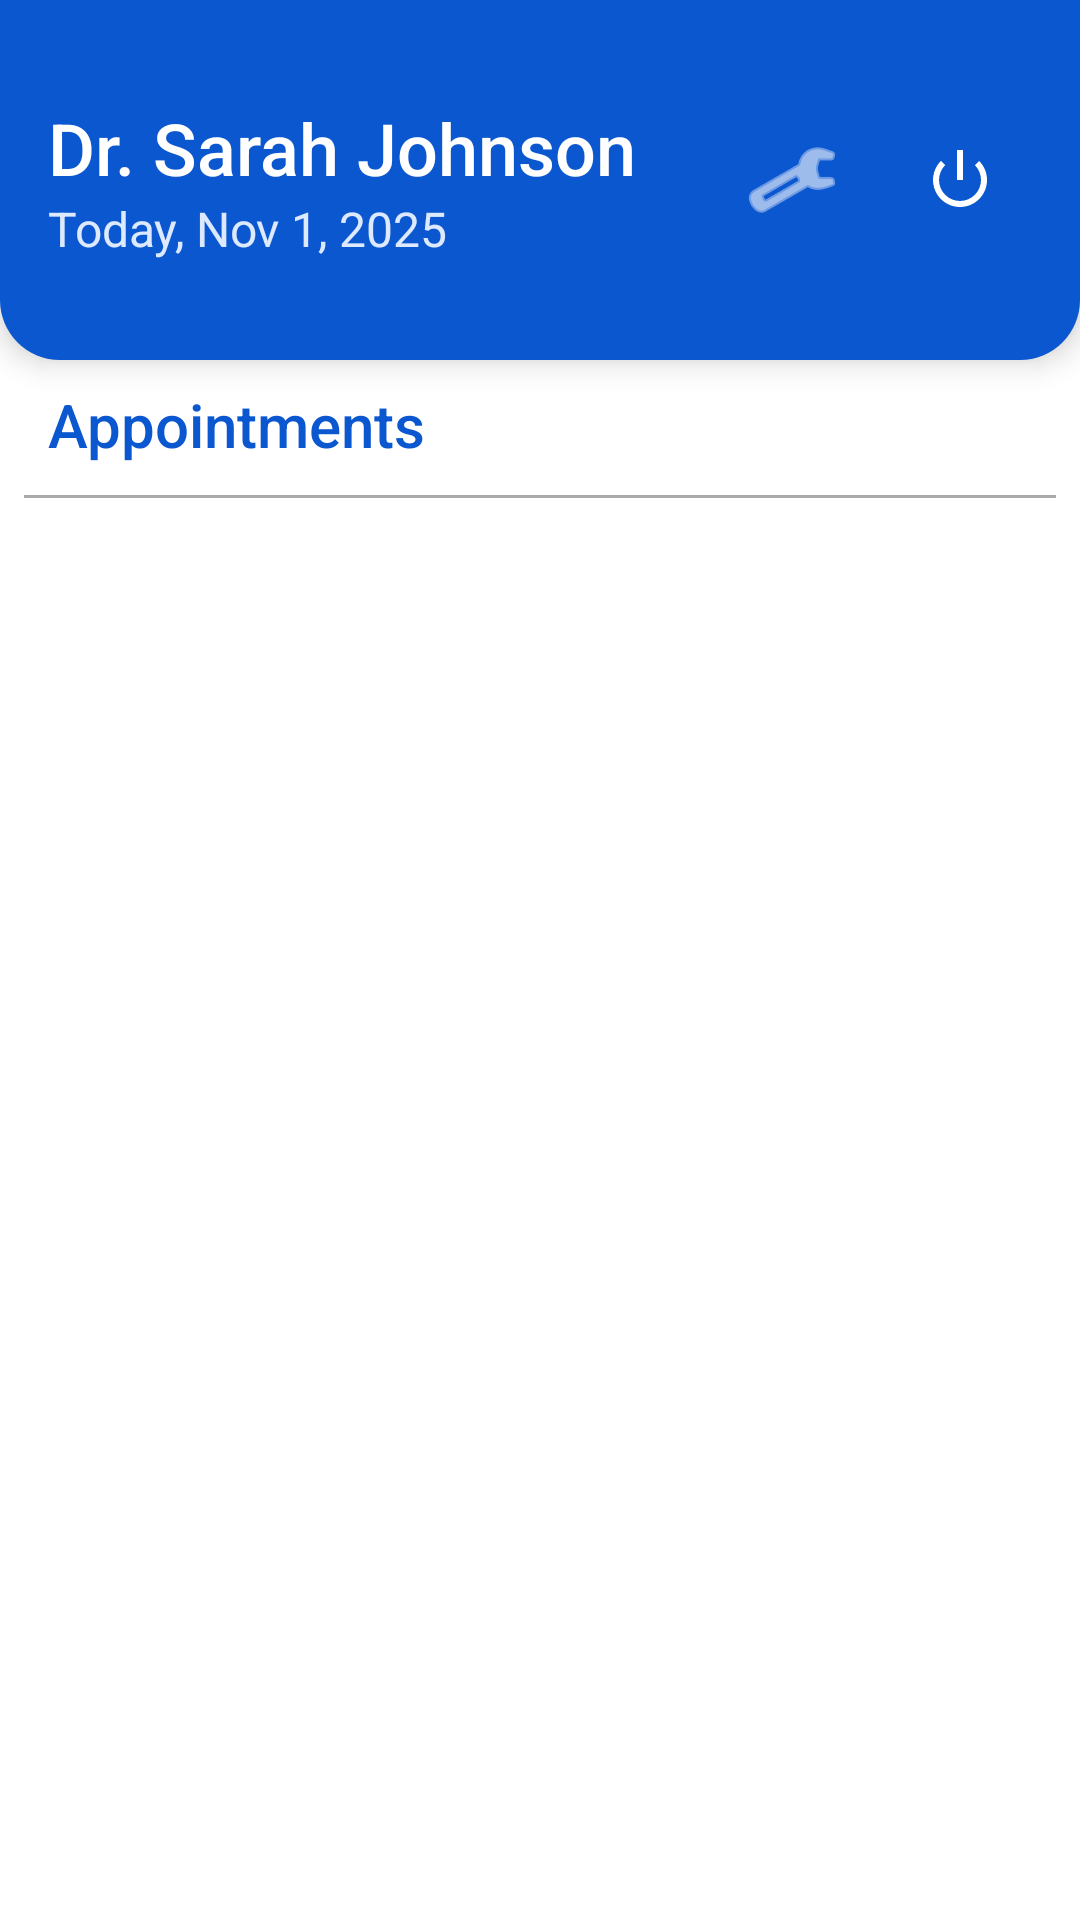

Layout XML and referenced resources for this Android screen:
<!-- AndroidManifest.xml: application theme Theme.ClinicEase -->
<!-- res/layout/activity_doctor_home.xml -->
<?xml version="1.0" encoding="utf-8"?>
<LinearLayout xmlns:android="http://schemas.android.com/apk/res/android"
    xmlns:tools="http://schemas.android.com/tools"
    android:orientation="vertical"
    android:background="@color/white"
    android:layout_width="match_parent"
    android:layout_height="match_parent">

    
    <LinearLayout
        android:orientation="horizontal"
        android:padding="@dimen/pad"
        android:elevation="6dp"
        android:background="@drawable/header_background"
        android:gravity="center_vertical"
        android:layout_width="match_parent"
        android:layout_height="120dp"
        >

        <LinearLayout
            android:orientation="vertical"
            android:layout_weight="1"
            android:layout_width="0dp"
            android:layout_height="wrap_content">

            <TextView
                android:id="@+id/tv_doctor_name"
                android:layout_width="match_parent"
                android:layout_height="wrap_content"
                android:text="@string/doctor_name"
                android:textSize="24sp"
                android:textColor="@color/white"
                android:fontFamily="sans-serif-medium" />

            <TextView
                android:id="@+id/tv_date"
                android:layout_width="match_parent"
                android:layout_height="wrap_content"
                android:text="@string/today_date"
                android:textColor="#DDE9FF"
                android:textSize="16sp" />
        </LinearLayout>

        <ImageButton
            android:id="@+id/btn_settings"
            android:layout_width="48dp"
            android:layout_height="48dp"
            android:src="@android:drawable/ic_menu_manage"
            android:background="?attr/selectableItemBackgroundBorderless"
            android:tint="@android:color/white"
            android:contentDescription="@string/settings_label"
            tools:ignore="UseAppTint" />

        <ImageButton
            android:id="@+id/btn_logout"
            android:layout_width="48dp"
            android:layout_height="48dp"
            android:src="@android:drawable/ic_lock_power_off"
            android:background="?attr/selectableItemBackgroundBorderless"
            android:tint="@android:color/white"
            android:contentDescription="@string/logout_label"
            android:layout_marginStart="8dp"
            tools:ignore="UseAppTint" />
    </LinearLayout>

    <LinearLayout
        android:padding="@dimen/pad_small"
        android:orientation="vertical"
        android:layout_width="match_parent"
        android:layout_height="wrap_content">

        <TextView
            android:id="@+id/tv_appointments_label"
            android:layout_width="match_parent"
            android:layout_height="wrap_content"
            android:layout_marginStart="@dimen/pad_small"
            android:text="@string/appointments_label"
            android:textSize="20sp"
            android:textColor="@color/primary"
            android:fontFamily="sans-serif-medium" />

        <View
            android:layout_width="match_parent"
            android:layout_height="1dp"
            android:background="@android:color/darker_gray"
            android:layout_marginTop="10dp"
            android:layout_marginBottom="0dp" />

        <TextView
            android:id="@+id/tv_conflict_banner"
            android:visibility="gone"
            android:layout_marginTop="@dimen/pad_small"
            android:padding="@dimen/pad_small"
            android:layout_width="match_parent"
            android:layout_height="wrap_content"
            android:background="@color/destructive"
            android:textColor="@color/white"
            android:text="@string/conflict_banner" />
    </LinearLayout>

    <androidx.recyclerview.widget.RecyclerView
        android:id="@+id/rv_appointments"
        android:clipToPadding="false"
        android:paddingStart="@dimen/pad"
        android:paddingEnd="@dimen/pad"
        android:paddingBottom="24dp"
        android:layout_width="match_parent"
        android:layout_height="match_parent" />

</LinearLayout>
<!-- resources referenced by this layout -->
<resources>
  <color name="destructive">#D4183D</color>
  <color name="primary">#0B57D0</color>
  <color name="white">#FFFFFF</color>
  <dimen name="pad">16dp</dimen>
  <dimen name="pad_small">8dp</dimen>
  <!-- drawable header_background (drawable) -->
  <?xml version="1.0" encoding="utf-8"?>
  <shape xmlns:android="http://schemas.android.com/apk/res/android"
      android:shape="rectangle">
  
      
      <solid android:color="@color/primary" />
  
      
      <corners
          android:bottomLeftRadius="20dp"
          android:bottomRightRadius="20dp" />
  
      
      <padding android:bottom="2dp" />
  </shape>
  <string name="appointments_label">Appointments</string>
  <string name="conflict_banner">Conflicts detected — tap to review</string>
  <string name="doctor_name">Dr. Sarah Johnson</string>
  <string name="logout_label">Logout</string>
  <string name="settings_label">Settings</string>
  <string name="today_date">Today, Nov 1, 2025</string>
  <style name="Theme.ClinicEase" parent="Theme.MaterialComponents.DayNight.NoActionBar">
          
          <item name="colorPrimary">@color/primary</item>
          <item name="colorPrimaryVariant">@color/purple_700</item>
          <item name="colorOnPrimary">@color/white</item>
          <item name="colorPrimary">@color/accent_blue</item>
          <item name="colorOnPrimary">@color/white</item>
          <item name="android:statusBarColor">@color/accent_blue</item>
          <item name="colorSecondary">@color/secondary</item>
          <item name="colorOnSecondary">@color/white</item>
  
          
          <item name="android:statusBarColor">?attr/colorPrimaryVariant</item>
  
          
          <item name="materialButtonStyle">@style/Widget.MaterialComponents.Button</item>
      </style>
  <color name="purple_700">#FF3700B3</color>
  <color name="accent_blue">#2B7ED6</color>
  <color name="secondary">#6B7280</color>
</resources>
